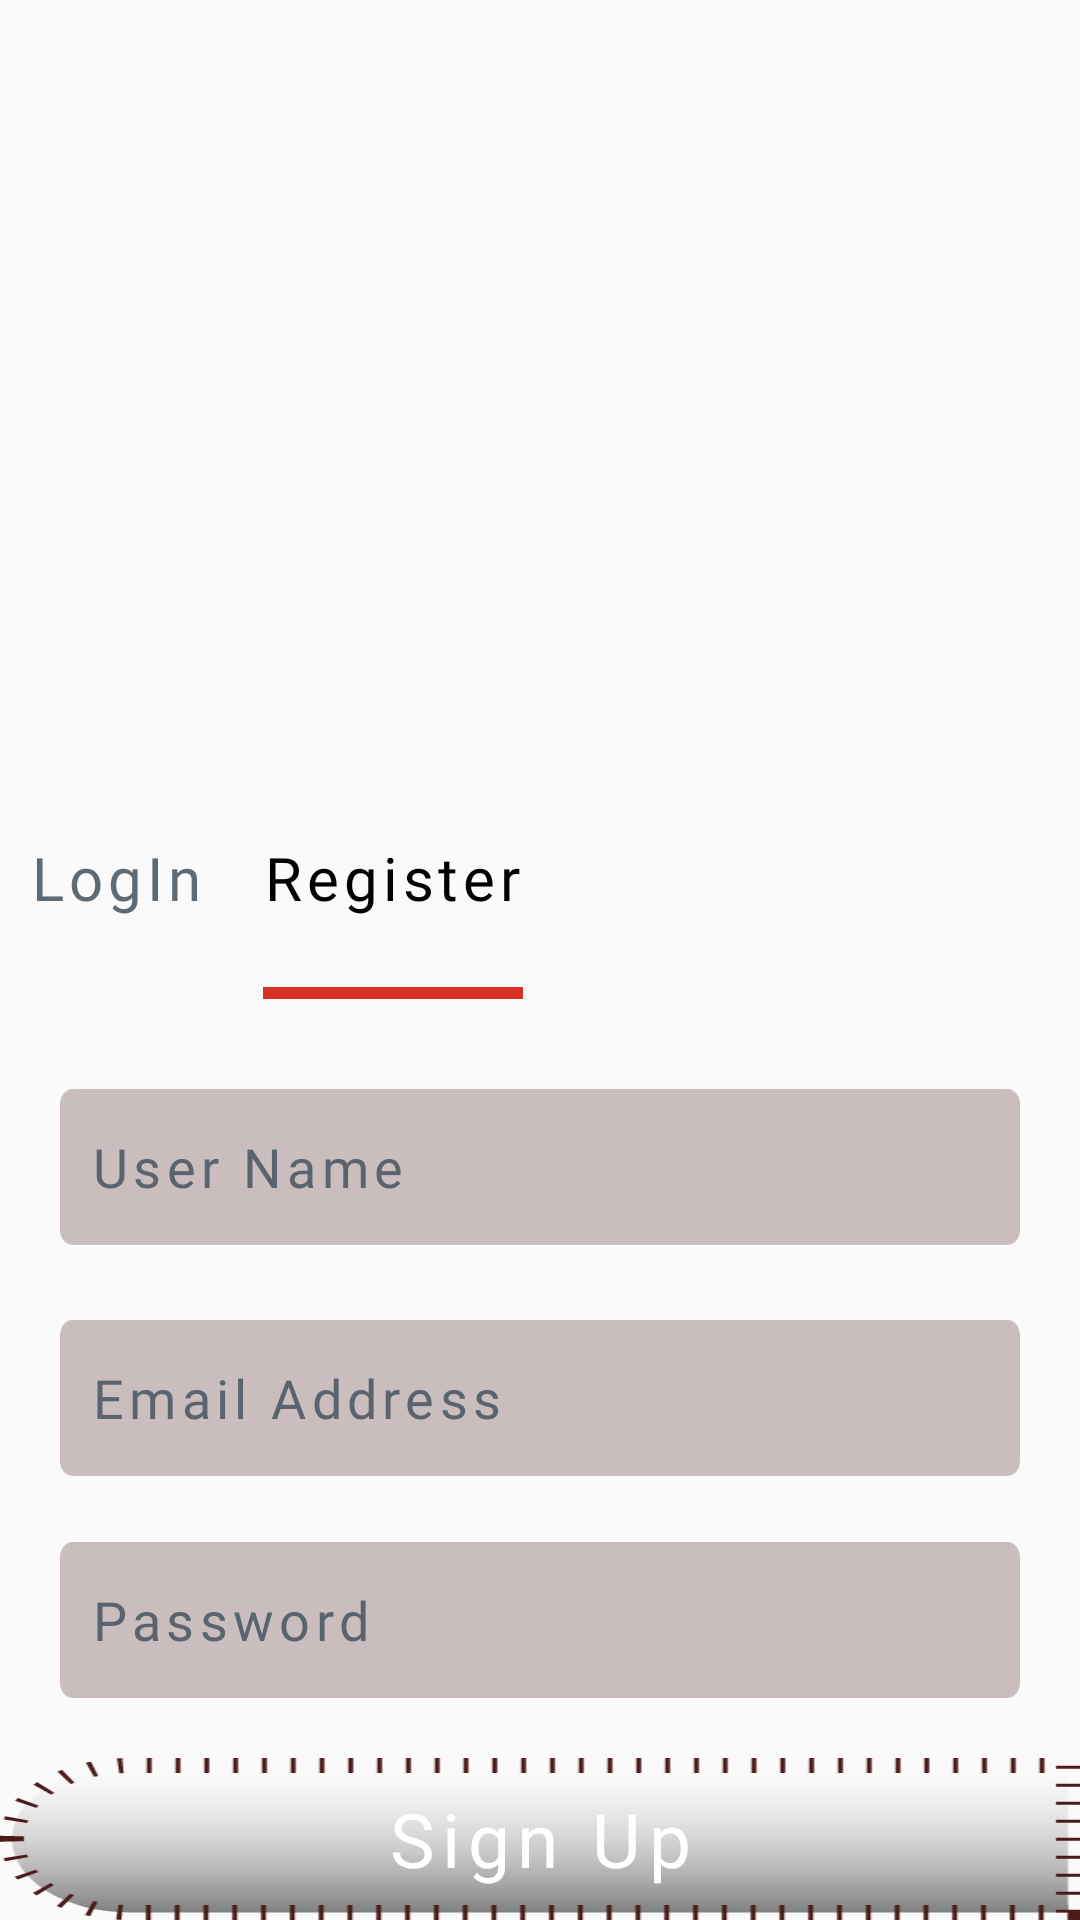

Layout XML and referenced resources for this Android screen:
<!-- AndroidManifest.xml: application theme AppTheme -->
<!-- res/layout/fragment_registration.xml -->
<?xml version="1.0" encoding="utf-8"?>
<FrameLayout xmlns:android="http://schemas.android.com/apk/res/android"
    xmlns:tools="http://schemas.android.com/tools"
    android:layout_width="match_parent"
    android:layout_height="match_parent"
    tools:context=".screens.auth.Registration">


    <RelativeLayout
        android:layout_width="match_parent"
        android:layout_height="match_parent"
        android:gravity="bottom">

        <TextView
            android:id="@+id/login_title"
            android:layout_width="wrap_content"
            android:layout_height="50dp"
            android:fontFamily="@font/abril_fatface"
            android:letterSpacing="0.08"
            android:padding="10dp"
            android:text="@string/login_title"
            android:textColor="@color/textColor"
            android:textSize="20sp"
            tools:targetApi="lollipop" />


        <TextView
            android:id="@+id/register_title"
            android:layout_width="wrap_content"
            android:layout_height="wrap_content"
            android:layout_toEndOf="@+id/login_title"
            android:fontFamily="@font/abril_fatface"
            android:letterSpacing="0.08"
            android:padding="10dp"
            android:text="@string/register_title"
            android:textColor="@color/textColor_highlighted"
            android:textSize="20sp"
            tools:targetApi="lollipop" />


        <ImageView
            android:id="@+id/pointer"
            android:layout_width="80dp"
            android:layout_height="wrap_content"
            android:layout_below="@id/login_title"
            android:layout_alignStart="@+id/register_title"
            android:layout_alignEnd="@id/register_title"
            android:padding="10dp"
            android:scaleType="fitXY"
            android:src="@drawable/textpointer" />


        <EditText
            android:id="@+id/username_EditText"
            android:layout_width="wrap_content"
            android:layout_height="wrap_content"
            android:layout_below="@+id/pointer"
            android:layout_marginStart="20dp"
            android:layout_marginTop="20dp"
            android:layout_marginEnd="20dp"
            android:layout_marginBottom="20dp"
            android:background="@drawable/edittext_background"
            android:fontFamily="@font/abril_fatface"
            android:hint="@string/user_name_editText"
            android:inputType="textEmailAddress"
            android:letterSpacing="0.1"
            android:padding="10dp"
            android:shadowColor="@color/textColor_highlighted"
            android:textColor="@color/textColor_highlighted"
            android:textColorHint="@color/textColor"
            tools:targetApi="lollipop" />

        <EditText
            android:id="@+id/email_EditText"
            android:layout_width="wrap_content"
            android:layout_height="wrap_content"
            android:layout_below="@+id/username_EditText"
            android:layout_marginStart="20dp"
            android:layout_marginTop="5dp"
            android:layout_marginEnd="20dp"
            android:layout_marginBottom="20dp"
            android:background="@drawable/edittext_background"
            android:fontFamily="@font/abril_fatface"
            android:hint="@string/email_address_editText"
            android:inputType="textEmailAddress"
            android:letterSpacing="0.1"
            android:padding="10dp"
            android:shadowColor="@color/textColor_highlighted"
            android:textColor="@color/textColor_highlighted"
            android:textColorHint="@color/textColor"
            tools:targetApi="lollipop" />

        <EditText
            android:id="@+id/password_EditText"
            android:layout_width="wrap_content"
            android:layout_height="wrap_content"
            android:layout_below="@+id/email_EditText"
            android:layout_marginStart="20dp"
            android:layout_marginTop="2dp"
            android:layout_marginEnd="20dp"
            android:layout_marginBottom="20dp"
            android:background="@drawable/edittext_background"
            android:fontFamily="@font/abril_fatface"
            android:hint="@string/password_editText"
            android:inputType="textPassword"
            android:letterSpacing="0.1"
            android:padding="10dp"
            android:textColor="@color/textColor_highlighted"
            android:textColorHint="@color/textColor"
            tools:targetApi="lollipop" />


        <Button
            android:id="@+id/register_Button"
            android:layout_width="match_parent"
            android:layout_height="wrap_content"
            android:layout_below="@+id/password_EditText"
            android:background="@drawable/button_background"
            android:fontFamily="@font/abril_fatface"
            android:letterSpacing="0.1"
            android:padding="10dp"
            android:text="@string/signup"
            android:textAllCaps="false"
            android:textColor="@color/white"
            android:textSize="25sp"
            tools:targetApi="lollipop" />

    </RelativeLayout>

</FrameLayout>
<!-- resources referenced by this layout -->
<resources>
  <color name="textColor">#E44B5A65</color>
  <color name="textColor_highlighted">#000000</color>
  <color name="white">#FFFFFF</color>
  <!-- drawable button_background: png bitmap (drawable-hdpi, 4009 bytes) -->
  <!-- drawable edittext_background: png bitmap (drawable-hdpi, 1526 bytes) -->
  <!-- drawable textpointer: png bitmap (drawable-hdpi, 117 bytes) -->
  <string name="email_address_editText">Email Address</string>
  <string name="login_title">LogIn</string>
  <string name="password_editText">Password</string>
  <string name="register_title">Register</string>
  <string name="signup">Sign Up</string>
  <string name="user_name_editText">User Name</string>
  <style name="AppTheme" parent="Theme.AppCompat.Light.NoActionBar">
          
          <item name="colorPrimary">@color/colorPrimary</item>
          <item name="colorPrimaryDark">@color/colorPrimaryDark</item>
          <item name="colorAccent">@color/colorAccent</item>
      </style>
  <color name="colorPrimary">#944747</color>
  <color name="colorPrimaryDark">#4b1b1b</color>
  <color name="colorAccent">#4b1b1b</color>
</resources>
